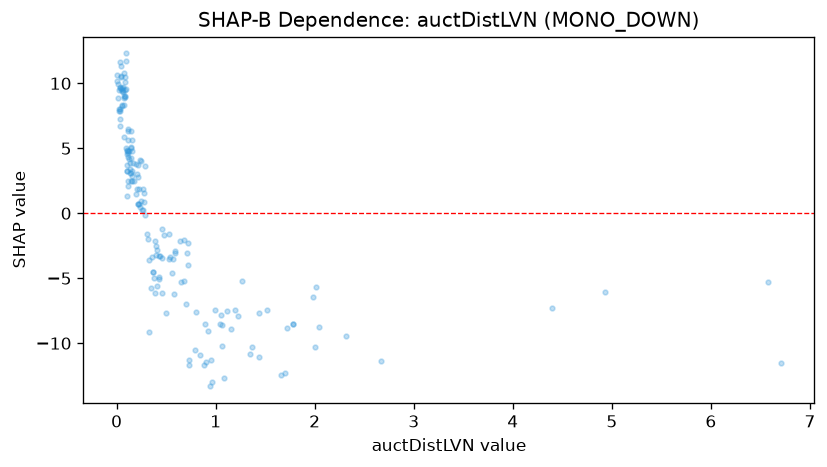

The data file committed next to this chart (first rows):
feature_value, shap_value
0.171, 3.846
0.233, 0.4452
4.93, -6.091
6.708, -11.55
0.213, 3.733
0.146, 4.986
0.579, -6.225
0.432, -5.068
0.729, -11.32
0.03, 7.24
0.952, -11.33
0.412, -5.632
0.455, -6.101
0.376, -4.955
0.326, -9.112
0.291, 3.626
0.143, 6.303
0.109, 4.873
0.09, 10.5
0.154, 2.901
0.089, 10.13
1.084, -12.69
0.425, -4.888
0.233, 4.118
0.14, 3.428
0.175, 2.5
0.026, 9.492
0.399, -2.489
0.273, 0.8717
0.461, -1.194
1.05, -7.823
1.12, -7.54
0.461, -3.453
0.843, -10.9
0.923, -9.04
2.673, -11.38
1.04, -8.499
0.146, 4.218
1.782, -8.523
4.395, -7.311
0.368, -4.552
0.559, -4.606
0.126, 4.188
0.062, 9.3
0.032, 8.013
0.537, -3.38
0.079, 8.335
0.032, 11.61
0.035, 9.706
0.044, 11.36
1.521, -7.479
0.718, -2.293
0.696, -6.957
0.395, -3.224
0.345, -5.772
0.119, 5.658
0.225, 0.6994
0.117, 6.308
0.679, -2.096
0.2, 1.447
... 116 more rows
